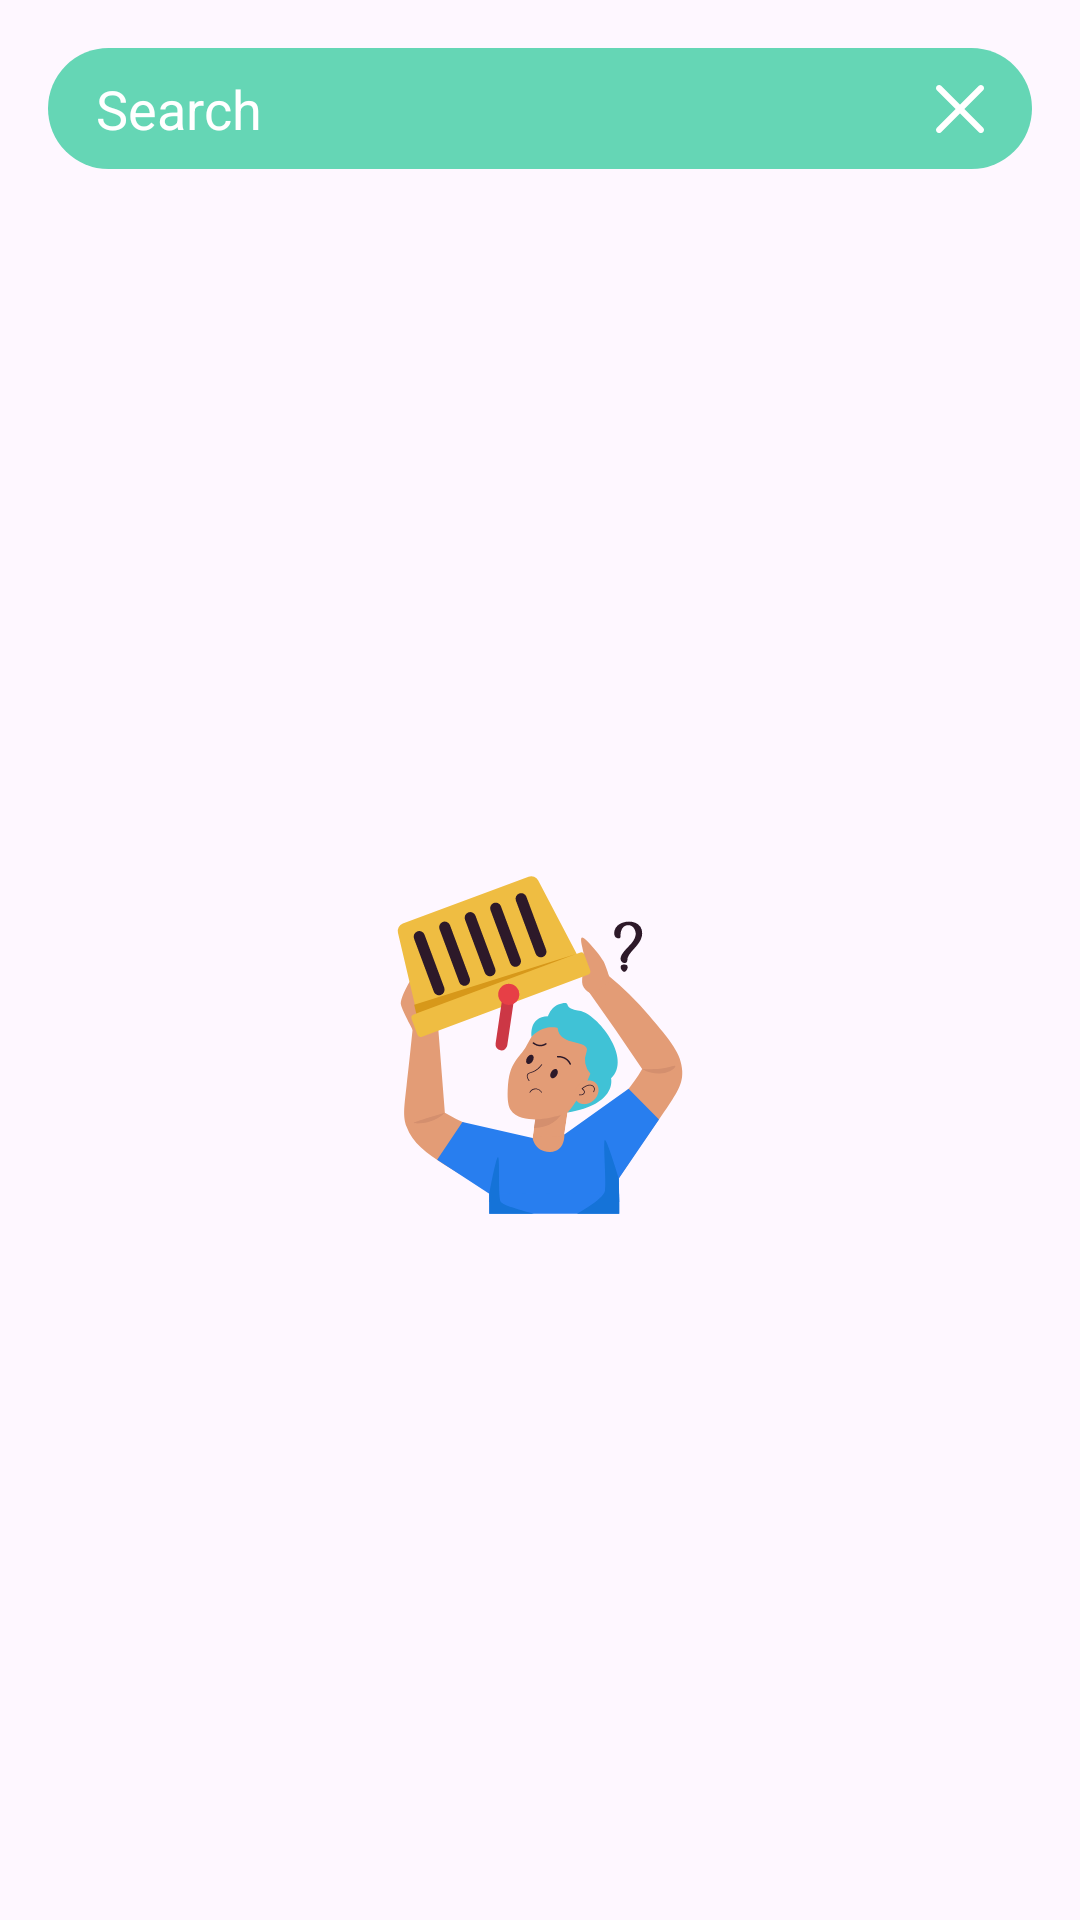

This screen was rendered from an Android layout file. Write that file and the resources it references.
<!-- AndroidManifest.xml: application theme Theme.PhotoEditor -->
<!-- res/layout/fragment_sticker_bottom_dialog.xml -->
<?xml version="1.0" encoding="utf-8"?>
<androidx.constraintlayout.widget.ConstraintLayout xmlns:android="http://schemas.android.com/apk/res/android"
    xmlns:app="http://schemas.android.com/apk/res-auto"
    xmlns:tools="http://schemas.android.com/tools"
    android:layout_width="match_parent"
    android:layout_height="wrap_content">

    <EditText
        android:id="@+id/etSearch"
        android:layout_width="match_parent"
        android:layout_height="wrap_content"
        android:layout_marginHorizontal="@dimen/margin_large"
        android:layout_marginTop="@dimen/margin_large"
        android:autofillHints=""
        android:background="@drawable/bg_box_round"
        android:backgroundTint="@color/green_400"
        android:hint="@string/search"
        android:inputType="text"
        android:paddingHorizontal="@dimen/padding_large"
        android:paddingVertical="@dimen/padding_medium"
        android:textColor="@color/white"
        android:textColorHint="@color/white"
        app:layout_constraintEnd_toEndOf="parent"
        app:layout_constraintStart_toStartOf="parent"
        app:layout_constraintTop_toTopOf="parent"
        tools:ignore="LabelFor" />

    <ImageView
        android:id="@+id/cleanTextBtn"
        android:layout_width="@dimen/size_ic_small"
        android:layout_height="@dimen/size_ic_small"
        android:layout_margin="@dimen/margin_large"
        android:contentDescription="@null"
        android:src="@drawable/ic_x"
        app:layout_constraintBottom_toBottomOf="@id/etSearch"
        app:layout_constraintDimensionRatio="H,1:1"
        app:layout_constraintEnd_toEndOf="@id/etSearch"
        app:layout_constraintTop_toTopOf="@id/etSearch"
        app:tint="@color/white" />

    <ImageView
        android:id="@+id/emptyView"
        android:layout_width="wrap_content"
        android:layout_height="wrap_content"
        android:src="@drawable/ic_empty"
        android:contentDescription="@null"
        app:layout_constraintBottom_toBottomOf="parent"
        app:layout_constraintEnd_toEndOf="parent"
        app:layout_constraintStart_toStartOf="parent"
        app:layout_constraintTop_toBottomOf="@id/etSearch"
        />

    <androidx.recyclerview.widget.RecyclerView
        android:id="@+id/rvSticker"
        android:layout_width="match_parent"
        android:layout_height="wrap_content"
        android:layout_marginTop="@dimen/margin_small"
        android:orientation="vertical"
        app:layoutManager="androidx.recyclerview.widget.GridLayoutManager"
        app:layout_constraintBottom_toBottomOf="parent"
        app:layout_constraintEnd_toEndOf="parent"
        app:layout_constraintStart_toStartOf="parent"
        app:layout_constraintTop_toBottomOf="@id/etSearch"
        app:spanCount="3"
        tools:listitem="@layout/item_sticker" />
</androidx.constraintlayout.widget.ConstraintLayout>
<!-- res/layout/item_sticker.xml (included above) -->
<?xml version="1.0" encoding="utf-8"?>
<androidx.constraintlayout.widget.ConstraintLayout xmlns:android="http://schemas.android.com/apk/res/android"
    xmlns:app="http://schemas.android.com/apk/res-auto"
    android:layout_width="match_parent"
    android:layout_height="wrap_content">

    <ImageView
        android:id="@+id/sticker_iv"
        android:layout_width="wrap_content"
        android:layout_height="0dp"
        android:contentDescription="@null"
        android:padding="@dimen/padding_large"
        android:src="@drawable/sample_img"
        app:layout_constraintBottom_toBottomOf="parent"
        app:layout_constraintDimensionRatio="H,1:1"
        app:layout_constraintEnd_toEndOf="parent"
        app:layout_constraintStart_toStartOf="parent"
        app:layout_constraintTop_toTopOf="parent" />

    <ImageView
        android:id="@+id/downloadBtn"
        android:layout_width="wrap_content"
        android:layout_height="wrap_content"
        android:layout_margin="@dimen/margin_medium"
        android:contentDescription="@null"
        android:src="@drawable/ic_download"
        app:layout_constraintEnd_toEndOf="parent"
        app:layout_constraintTop_toTopOf="parent" />

    <ProgressBar
        android:id="@+id/progressBar"
        android:layout_width="wrap_content"
        android:layout_height="wrap_content"
        android:layout_gravity="center"
        android:indeterminateTint="@color/white"
        android:visibility="gone"
        app:layout_constraintBottom_toBottomOf="parent"
        app:layout_constraintEnd_toEndOf="parent"
        app:layout_constraintStart_toStartOf="parent"
        app:layout_constraintTop_toTopOf="parent"
        android:elevation="@dimen/large" />
</androidx.constraintlayout.widget.ConstraintLayout>
<!-- resources referenced by this layout -->
<resources>
  <color name="green_400">#4BD1A9</color>
  <color name="white">#FFFFFFFF</color>
  <dimen name="large">16dp</dimen>
  <dimen name="margin_large">16dp</dimen>
  <dimen name="margin_medium">8dp</dimen>
  <dimen name="margin_small">4dp</dimen>
  <dimen name="padding_large">16dp</dimen>
  <dimen name="padding_medium">8dp</dimen>
  <dimen name="size_ic_small">16dp</dimen>
  <!-- drawable bg_box_round (drawable) -->
  <?xml version="1.0" encoding="utf-8"?>
  <shape xmlns:android="http://schemas.android.com/apk/res/android">
      <solid android:color="@color/bg_btn_circle"/>
      <corners android:radius="@dimen/radius_large"/>
  </shape>
  <!-- drawable ic_download (drawable) -->
  <vector xmlns:android="http://schemas.android.com/apk/res/android" android:height="24dp" android:viewportHeight="512" android:viewportWidth="512" android:width="24dp">
        
      <path android:fillColor="#4cd3aa" android:fillType="evenOdd" android:pathData="M126.16,0h259.68c67.07,0 121.95,54.85 121.95,121.95v268.1c0,67.07 -54.88,121.95 -121.95,121.95H126.16c-67.07,0 -121.95,-54.88 -121.95,-121.95v-268.1C4.21,54.85 59.09,0 126.16,0z"/>
        
      <path android:fillColor="#ffffff" android:pathData="M157.88,380.81h196.24a4.5,4.5 0,0 1,4.51 4.51v25.06a4.5,4.5 0,0 1,-4.51 4.51L157.88,414.88a4.5,4.5 0,0 1,-4.51 -4.51v-25.06a4.5,4.5 0,0 1,4.51 -4.51zM252.81,352.12 L156.29,255.57a11.75,11.75 0,0 1,-3.29 -6.09,11.92 11.92,0 0,1 0.71,-6.83c0.94,-2.24 2.47,-4.08 4.36,-5.36a11.9,11.9 0,0 1,6.61 -1.98h45.52v-133.71a4.5,4.5 0,0 1,4.51 -4.51h82.57c2.47,0 4.51,2.01 4.51,4.51v133.71h45.52c2.41,0 4.68,0.71 6.6,1.98 1.9,1.28 3.43,3.12 4.36,5.36a11.91,11.91 0,0 1,0.71 6.83,11.74 11.74,0 0,1 -3.29,6.09l-96.52,96.55a4.51,4.51 0,0 1,-6.38 0z"/>
      
  </vector>
  <!-- drawable ic_empty: vector/xml drawable (drawable, 7032 chars, omitted) -->
  <!-- drawable ic_x (drawable) -->
  <vector xmlns:android="http://schemas.android.com/apk/res/android" android:height="24dp" android:viewportHeight="329" android:viewportWidth="329.27" android:width="24dp">
        
      <path android:fillColor="#000000" android:pathData="M194.8,164.77 L323.01,36.56c8.34,-8.34 8.34,-21.83 0,-30.16 -8.34,-8.34 -21.83,-8.34 -30.16,0L164.63,134.6 36.42,6.39c-8.34,-8.34 -21.82,-8.34 -30.16,0 -8.34,8.34 -8.34,21.82 0,30.16l128.21,128.21L6.26,292.98c-8.34,8.34 -8.34,21.83 0,30.16a21.27,21.27 0,0 0,15.08 6.25c5.46,0 10.92,-2.09 15.08,-6.25l128.21,-128.21 128.22,128.21a21.27,21.27 0,0 0,15.08 6.25c5.46,0 10.92,-2.09 15.08,-6.25 8.34,-8.34 8.34,-21.82 0,-30.16zM194.8,164.77"/>
      
  </vector>
  <string name="search">Search</string>
  <style name="Theme.PhotoEditor" parent="Base.Theme.PhotoEditor">
          <item name="android:windowTranslucentNavigation">true</item>
      </style>
  <color name="bg_btn_circle">#DAA4A4A4</color>
  <dimen name="radius_large">24dp</dimen>
  <style name="Base.Theme.PhotoEditor" parent="Theme.Material3.DayNight.NoActionBar">
          
          
      </style>
</resources>
